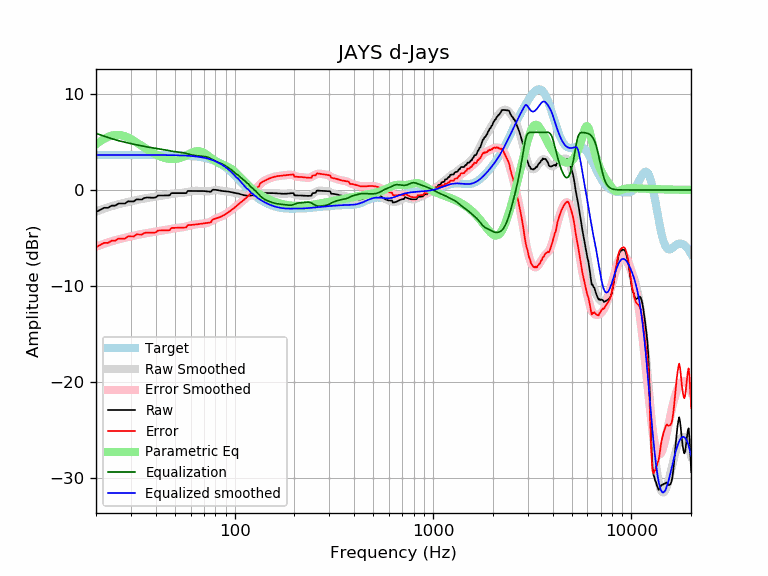

The file beside this chart, header and first rows:
frequency, raw, error, smoothed, error_smoothed, equalization, parametric_eq, equalized_raw, equalized_smoothed, target
20, -2.30, -5.95, -2.25, -5.90, 5.90, 4.75, 3.60, 3.65, 3.65
21, -2.07, -5.72, -2.09, -5.74, 5.74, 5.06, 3.66, 3.65, 3.65
22, -1.85, -5.50, -1.94, -5.59, 5.59, 5.32, 3.74, 3.65, 3.65
23, -1.85, -5.50, -1.81, -5.46, 5.46, 5.52, 3.60, 3.65, 3.65
24, -1.63, -5.28, -1.69, -5.33, 5.33, 5.66, 3.70, 3.65, 3.65
25, -1.63, -5.28, -1.58, -5.22, 5.22, 5.73, 3.59, 3.65, 3.65
26, -1.41, -5.05, -1.48, -5.13, 5.13, 5.73, 3.72, 3.65, 3.65
27, -1.41, -5.05, -1.40, -5.04, 5.04, 5.68, 3.64, 3.65, 3.65
28, -1.41, -5.06, -1.32, -4.96, 4.96, 5.58, 3.56, 3.65, 3.65
29, -1.18, -4.83, -1.24, -4.89, 4.89, 5.45, 3.71, 3.65, 3.65
30, -1.19, -4.83, -1.18, -4.82, 4.82, 5.30, 3.63, 3.65, 3.65
31, -1.19, -4.84, -1.11, -4.76, 4.76, 5.13, 3.56, 3.65, 3.65
32, -0.98, -4.62, -1.05, -4.69, 4.69, 4.95, 3.72, 3.65, 3.65
33, -0.98, -4.63, -0.99, -4.64, 4.64, 4.77, 3.65, 3.65, 3.65
34, -0.99, -4.64, -0.94, -4.58, 4.58, 4.59, 3.59, 3.65, 3.65
35, -0.84, -4.49, -0.89, -4.53, 4.53, 4.41, 3.69, 3.64, 3.64
36, -0.78, -4.43, -0.85, -4.49, 4.49, 4.25, 3.71, 3.64, 3.64
37, -0.79, -4.44, -0.81, -4.45, 4.45, 4.09, 3.66, 3.64, 3.64
38, -0.80, -4.44, -0.77, -4.41, 4.41, 3.95, 3.61, 3.64, 3.64
39, -0.81, -4.45, -0.73, -4.38, 4.38, 3.82, 3.57, 3.64, 3.64
40, -0.78, -4.42, -0.70, -4.34, 4.34, 3.70, 3.56, 3.64, 3.64
41, -0.58, -4.22, -0.67, -4.31, 4.31, 3.60, 3.73, 3.64, 3.64
42, -0.58, -4.21, -0.63, -4.27, 4.27, 3.50, 3.69, 3.64, 3.64
43, -0.57, -4.21, -0.60, -4.24, 4.24, 3.42, 3.66, 3.64, 3.64
44, -0.57, -4.20, -0.56, -4.20, 4.20, 3.36, 3.63, 3.63, 3.63
45, -0.56, -4.20, -0.53, -4.16, 4.16, 3.30, 3.60, 3.63, 3.63
46, -0.56, -4.19, -0.49, -4.12, 4.12, 3.26, 3.56, 3.63, 3.63
47, -0.56, -4.18, -0.45, -4.08, 4.08, 3.23, 3.52, 3.63, 3.63
48, -0.33, -3.95, -0.42, -4.04, 4.04, 3.22, 3.71, 3.62, 3.62
49, -0.33, -3.94, -0.39, -4.01, 4.01, 3.21, 3.68, 3.62, 3.62
50, -0.32, -3.94, -0.36, -3.98, 3.98, 3.22, 3.66, 3.62, 3.62
51, -0.32, -3.93, -0.35, -3.96, 3.96, 3.25, 3.63, 3.61, 3.61
52, -0.32, -3.93, -0.33, -3.94, 3.94, 3.28, 3.61, 3.61, 3.61
53, -0.33, -3.93, -0.32, -3.92, 3.92, 3.33, 3.59, 3.60, 3.60
54, -0.33, -3.92, -0.30, -3.90, 3.90, 3.38, 3.57, 3.59, 3.59
55, -0.33, -3.91, -0.29, -3.87, 3.87, 3.44, 3.54, 3.59, 3.59
56, -0.33, -3.91, -0.26, -3.84, 3.84, 3.51, 3.51, 3.58, 3.58
57, -0.33, -3.90, -0.23, -3.80, 3.80, 3.59, 3.47, 3.57, 3.57
58, -0.10, -3.66, -0.20, -3.76, 3.76, 3.67, 3.66, 3.56, 3.56
59, -0.10, -3.65, -0.16, -3.72, 3.72, 3.75, 3.61, 3.55, 3.55
60, -0.10, -3.64, -0.14, -3.68, 3.68, 3.82, 3.57, 3.54, 3.54
61, -0.10, -3.63, -0.11, -3.64, 3.64, 3.89, 3.54, 3.53, 3.53
62, -0.10, -3.62, -0.10, -3.61, 3.61, 3.95, 3.51, 3.51, 3.51
63, -0.10, -3.60, -0.09, -3.59, 3.59, 4.00, 3.49, 3.50, 3.50
64, -0.10, -3.58, -0.08, -3.57, 3.57, 4.03, 3.47, 3.48, 3.48
65, -0.10, -3.56, -0.09, -3.55, 3.55, 4.04, 3.46, 3.47, 3.47
66, -0.09, -3.54, -0.09, -3.54, 3.54, 4.04, 3.44, 3.45, 3.45
67, -0.09, -3.52, -0.10, -3.52, 3.52, 4.01, 3.43, 3.43, 3.43
68, -0.10, -3.50, -0.11, -3.51, 3.51, 3.97, 3.42, 3.41, 3.41
69, -0.10, -3.49, -0.12, -3.50, 3.50, 3.92, 3.40, 3.38, 3.38
70, -0.11, -3.47, -0.13, -3.49, 3.49, 3.85, 3.37, 3.36, 3.36
71, -0.13, -3.46, -0.14, -3.47, 3.47, 3.78, 3.34, 3.33, 3.33
72, -0.14, -3.44, -0.15, -3.45, 3.45, 3.69, 3.30, 3.30, 3.30
73, -0.16, -3.43, -0.15, -3.41, 3.41, 3.60, 3.26, 3.27, 3.27
74, -0.17, -3.41, -0.14, -3.37, 3.37, 3.51, 3.20, 3.24, 3.24
75, -0.18, -3.38, -0.12, -3.32, 3.32, 3.42, 3.14, 3.20, 3.20
76, -0.19, -3.35, -0.09, -3.26, 3.26, 3.33, 3.07, 3.16, 3.16
77, -0.01, -3.14, -0.07, -3.19, 3.19, 3.24, 3.17, 3.12, 3.12
78, 0.03, -3.05, -0.04, -3.12, 3.12, 3.16, 3.15, 3.08, 3.08
79, 0.03, -3.01, -0.02, -3.05, 3.05, 3.09, 3.08, 3.03, 3.03
... 553 more rows
